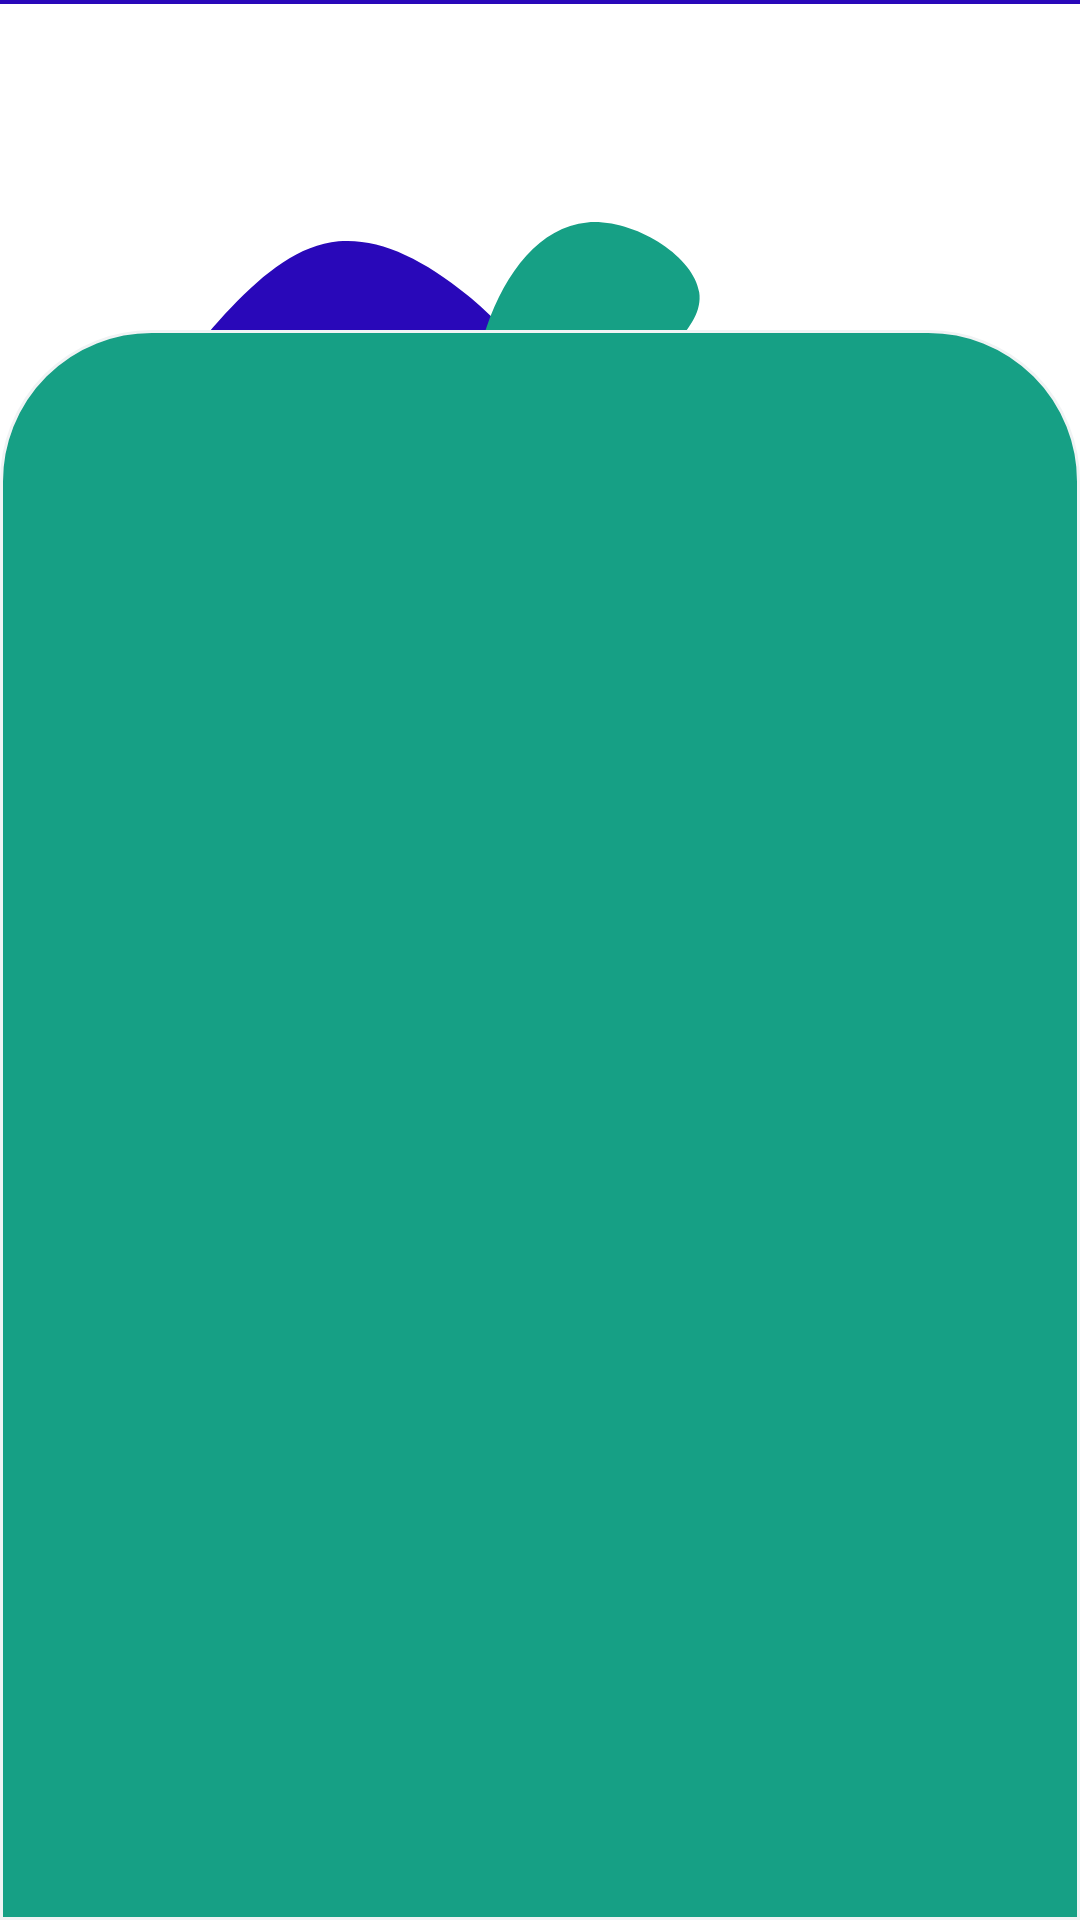

Here is an Android app screen rendered from its layout file. Give the layout XML and the strings, colors and styles it references.
<!-- AndroidManifest.xml: application theme Theme.CoursesApp -->
<!-- res/layout/list_fragment.xml -->
<?xml version="1.0" encoding="utf-8"?>
<androidx.constraintlayout.widget.ConstraintLayout xmlns:android="http://schemas.android.com/apk/res/android"
    xmlns:app="http://schemas.android.com/apk/res-auto"
    xmlns:tools="http://schemas.android.com/tools"
    android:layout_width="match_parent"
    android:layout_height="match_parent"
    android:background="@color/blue">

    <androidx.constraintlayout.widget.ConstraintLayout
        android:layout_width="match_parent"
        android:layout_height="296dp"
        android:background="@color/white"
        app:layout_constraintBottom_toBottomOf="parent"
        app:layout_constraintTop_toTopOf="parent"
        app:layout_constraintVertical_bias="0.004"
        tools:layout_editor_absoluteX="-61dp">

        <TextView
            android:id="@+id/textView13"
            android:layout_width="wrap_content"
            android:layout_height="wrap_content"
            android:background="@drawable/ic_blob"
            app:layout_constraintBottom_toBottomOf="parent"
            app:layout_constraintEnd_toEndOf="parent"
            app:layout_constraintHorizontal_bias="0.071"
            app:layout_constraintStart_toStartOf="parent"
            app:layout_constraintTop_toTopOf="parent"
            app:layout_constraintVertical_bias="0.27" />

        <TextView
            android:id="@+id/textView14"
            android:layout_width="wrap_content"
            android:layout_height="wrap_content"
            android:background="@drawable/ic_blobb"
            app:layout_constraintBottom_toBottomOf="parent"
            app:layout_constraintEnd_toEndOf="parent"
            app:layout_constraintHorizontal_bias="0.573"
            app:layout_constraintStart_toStartOf="parent"
            app:layout_constraintTop_toTopOf="parent"
            app:layout_constraintVertical_bias="0.166" />

        <ImageButton
            android:id="@+id/addListe"
            android:layout_width="wrap_content"
            android:layout_height="wrap_content"
            android:layout_marginEnd="20dp"
            android:layout_marginRight="20dp"
            android:background="@drawable/radious_all"
            android:padding="10dp"
            app:layout_constraintBottom_toBottomOf="parent"
            app:layout_constraintEnd_toEndOf="parent"
            app:layout_constraintHorizontal_bias="0.656"
            app:layout_constraintStart_toEndOf="@+id/textView14"
            app:layout_constraintTop_toTopOf="parent"
            app:layout_constraintVertical_bias="0.682"
            app:srcCompat="@drawable/ic_add" />

        <TextView
            android:id="@+id/textView15"
            android:layout_width="wrap_content"
            android:layout_height="wrap_content"
            android:fontFamily="cursive"
            android:text="Mes listes"
            android:textColor="@color/blue"
            android:textSize="28sp"
            app:layout_constraintBottom_toBottomOf="parent"
            app:layout_constraintEnd_toStartOf="@+id/addListe"
            app:layout_constraintHorizontal_bias="0.808"
            app:layout_constraintStart_toStartOf="parent"
            app:layout_constraintTop_toTopOf="parent"
            app:layout_constraintVertical_bias="0.576" />
    </androidx.constraintlayout.widget.ConstraintLayout>

    <androidx.constraintlayout.widget.ConstraintLayout
        android:layout_width="match_parent"
        android:layout_height="530dp"
        app:layout_constraintBottom_toBottomOf="parent"
        app:layout_constraintEnd_toEndOf="parent"
        app:layout_constraintStart_toStartOf="parent"
        app:layout_constraintTop_toTopOf="parent"
        app:layout_constraintVertical_bias="1.0">

        <ListView
            android:id="@+id/listuser"
            android:layout_width="match_parent"
            android:layout_height="match_parent"
            android:background="@drawable/radioud"
            android:divider="@android:color/transparent"
            android:dividerHeight="15.0sp"
            android:paddingLeft="20dp"
            android:paddingTop="20dp"
            android:paddingRight="20dp"
            android:scrollbars="none"
            tools:layout_editor_absoluteX="50dp"
            tools:layout_editor_absoluteY="0dp">

        </ListView>
    </androidx.constraintlayout.widget.ConstraintLayout>

</androidx.constraintlayout.widget.ConstraintLayout>
<!-- resources referenced by this layout -->
<resources>
  <color name="blue">#2908B9</color>
  <color name="white">#FFFFFFFF</color>
  <!-- drawable ic_blob (drawable) -->
  <vector xmlns:android="http://schemas.android.com/apk/res/android"
      android:width="200dp"
      android:height="200dp"
      android:viewportWidth="200"
      android:viewportHeight="200">
    <path
        android:pathData="M144.5,71.1C159.8,83.7 175.7,102.3 174.7,121.1C173.6,139.8 155.5,158.8 137.4,161.1C119.3,163.5 101.2,149.2 83.8,138.8C66.4,128.4 49.7,121.9 46.8,111.4C43.8,101 54.6,86.7 65.8,75.1C77,63.4 88.5,54.3 101.5,53.1C114.6,51.9 129.2,58.5 144.5,71.1Z"
        android:fillColor="#2908B9"/>
  </vector>
  <!-- drawable ic_blobb (drawable) -->
  <vector xmlns:android="http://schemas.android.com/apk/res/android"
      android:width="200dp"
      android:height="200dp"
      android:viewportWidth="200"
      android:viewportHeight="200">
    <path
        android:pathData="M141.4,80.1C143.2,92 126.9,103.4 110.8,115.2C94.6,127 78.6,139.3 71,134.9C63.4,130.6 64.3,109.6 70.6,91.5C76.8,73.4 88.4,58.2 104.1,56.8C119.8,55.5 139.6,68.1 141.4,80.1Z"
        android:fillColor="#16a085"/>
  </vector>
  <!-- drawable radioud (drawable) -->
  <?xml version="1.0" encoding="utf-8"?>
  <shape
      xmlns:android="http://schemas.android.com/apk/res/android"
      android:shape="rectangle">
  
      <corners
          android:topLeftRadius="50dp"
          android:topRightRadius="50dp" />
      <solid android:color="@color/vers" />
      <stroke
          android:width="1dip"
          android:color="@color/grey" />
  </shape>
  <!-- drawable radious_all (drawable) -->
  <?xml version="1.0" encoding="utf-8"?>
  <shape
      xmlns:android="http://schemas.android.com/apk/res/android"
      android:shape="rectangle">
  
      <corners android:radius="29dp"/>
      <solid android:color="@color/vers" />
      <stroke
          android:width="1dip"
          android:color="@color/grey" />
  </shape>
  <style name="Theme.CoursesApp" parent="Theme.AppCompat.DayNight.DarkActionBar">
          
          <item name="colorPrimary">@color/purple_500</item>
          <item name="colorPrimaryVariant">@color/purple_700</item>
          <item name="colorOnPrimary">@color/white</item>
          
          <item name="colorSecondary">@color/teal_200</item>
          <item name="colorSecondaryVariant">@color/teal_700</item>
          <item name="colorOnSecondary">@color/black</item>
          
          <item name="android:statusBarColor" tools:targetApi="l">?attr/colorPrimaryVariant</item>
          
      </style>
  <color name="vers">#16a085</color>
  <color name="grey">#f0f3f4</color>
  <color name="purple_500">#FF6200EE</color>
  <color name="purple_700">#FF3700B3</color>
  <color name="teal_200">#FF03DAC5</color>
  <color name="teal_700">#FF018786</color>
  <color name="black">#FF000000</color>
</resources>
